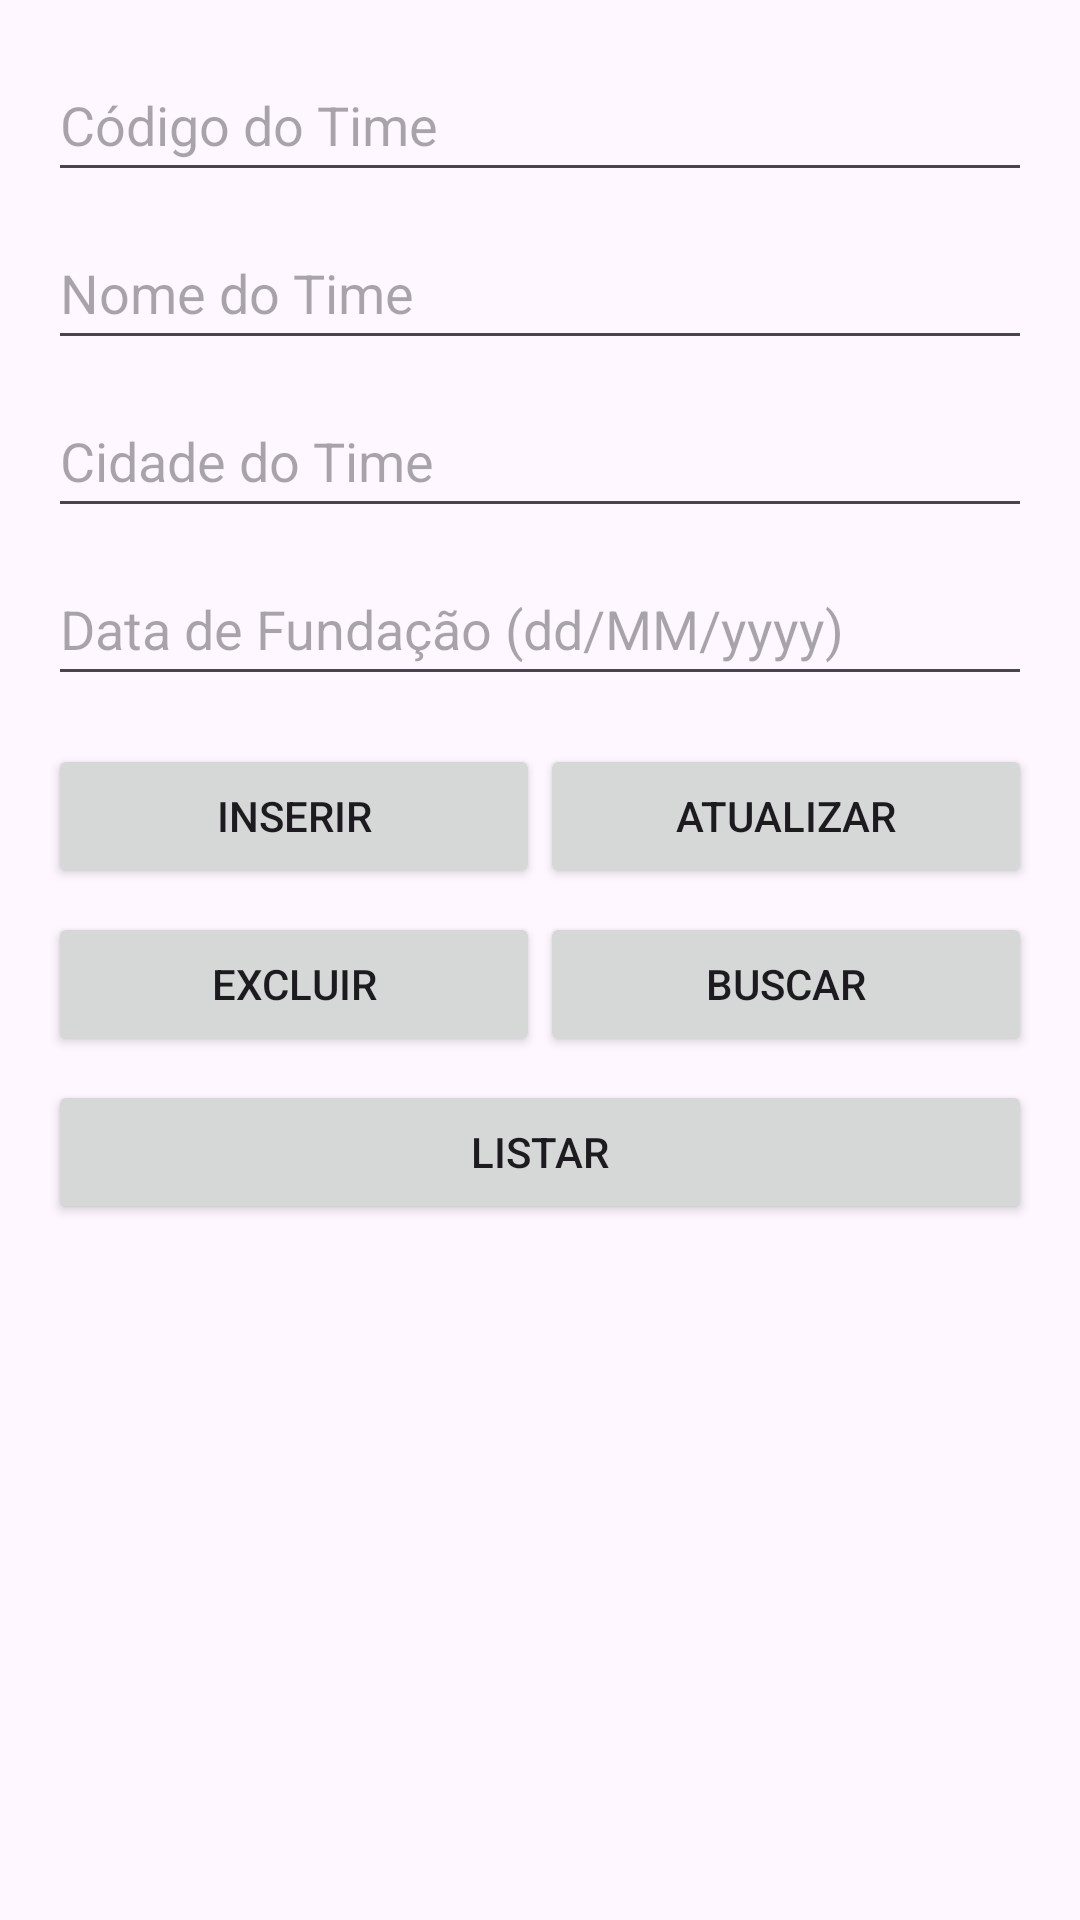

Android layout source for this screen:
<!-- AndroidManifest.xml: application theme Theme.Crudtimejogador -->
<!-- res/layout/fragment_time.xml -->
<?xml version="1.0" encoding="utf-8"?>
<androidx.constraintlayout.widget.ConstraintLayout xmlns:android="http://schemas.android.com/apk/res/android"
    xmlns:app="http://schemas.android.com/apk/res-auto"
    android:layout_width="match_parent"
    android:layout_height="match_parent"
    android:padding="16dp">

    <EditText
        android:id="@+id/etCodigoTime"
        android:layout_width="0dp"
        android:layout_height="wrap_content"
        android:hint="Código do Time"
        android:inputType="number"
        android:minHeight="48dp"
        app:layout_constraintEnd_toEndOf="parent"
        app:layout_constraintStart_toStartOf="parent"
        app:layout_constraintTop_toTopOf="parent" />

    <EditText
        android:id="@+id/etNomeTime"
        android:layout_width="0dp"
        android:layout_height="wrap_content"
        android:hint="Nome do Time"
        android:minHeight="48dp"
        android:layout_marginTop="8dp"
        app:layout_constraintEnd_toEndOf="parent"
        app:layout_constraintStart_toStartOf="parent"
        app:layout_constraintTop_toBottomOf="@id/etCodigoTime" />

    <EditText
        android:id="@+id/etCidadeTime"
        android:layout_width="0dp"
        android:layout_height="wrap_content"
        android:hint="Cidade do Time"
        android:minHeight="48dp"
        android:layout_marginTop="8dp"
        app:layout_constraintEnd_toEndOf="parent"
        app:layout_constraintStart_toStartOf="parent"
        app:layout_constraintTop_toBottomOf="@id/etNomeTime" />

    <EditText
        android:id="@+id/etDataFundacaoTime"
        android:layout_width="0dp"
        android:layout_height="wrap_content"
        android:hint="Data de Fundação (dd/MM/yyyy)"
        android:inputType="date"
        android:minHeight="48dp"
        android:layout_marginTop="8dp"
        app:layout_constraintEnd_toEndOf="parent"
        app:layout_constraintStart_toStartOf="parent"
        app:layout_constraintTop_toBottomOf="@id/etCidadeTime" />

    <Button
        android:id="@+id/btnInserirTime"
        android:layout_width="0dp"
        android:layout_height="wrap_content"
        android:text="Inserir"
        android:layout_marginTop="16dp"
        app:layout_constraintEnd_toStartOf="@+id/btnAtualizarTime"
        app:layout_constraintStart_toStartOf="parent"
        app:layout_constraintTop_toBottomOf="@id/etDataFundacaoTime" />

    <Button
        android:id="@+id/btnAtualizarTime"
        android:layout_width="0dp"
        android:layout_height="wrap_content"
        android:text="Atualizar"
        app:layout_constraintEnd_toEndOf="parent"
        app:layout_constraintStart_toEndOf="@+id/btnInserirTime"
        app:layout_constraintTop_toTopOf="@id/btnInserirTime" />

    <Button
        android:id="@+id/btnExcluirTime"
        android:layout_width="0dp"
        android:layout_height="wrap_content"
        android:text="Excluir"
        android:layout_marginTop="8dp"
        app:layout_constraintEnd_toStartOf="@+id/btnBuscarTime"
        app:layout_constraintStart_toStartOf="parent"
        app:layout_constraintTop_toBottomOf="@id/btnInserirTime" />

    <Button
        android:id="@+id/btnBuscarTime"
        android:layout_width="0dp"
        android:layout_height="wrap_content"
        android:text="Buscar"
        app:layout_constraintEnd_toEndOf="parent"
        app:layout_constraintStart_toEndOf="@+id/btnExcluirTime"
        app:layout_constraintTop_toTopOf="@id/btnExcluirTime" />

    <Button
        android:id="@+id/btnListarTime"
        android:layout_width="0dp"
        android:layout_height="wrap_content"
        android:text="Listar"
        android:layout_marginTop="8dp"
        app:layout_constraintEnd_toEndOf="parent"
        app:layout_constraintStart_toStartOf="parent"
        app:layout_constraintTop_toBottomOf="@id/btnExcluirTime" />

    <ScrollView
        android:layout_width="0dp"
        android:layout_height="0dp"
        android:layout_marginTop="16dp"
        app:layout_constraintBottom_toBottomOf="parent"
        app:layout_constraintEnd_toEndOf="parent"
        app:layout_constraintStart_toStartOf="parent"
        app:layout_constraintTop_toBottomOf="@id/btnListarTime">

        <TextView
            android:id="@+id/tvListaTimes"
            android:layout_width="match_parent"
            android:layout_height="wrap_content" />
    </ScrollView>

</androidx.constraintlayout.widget.ConstraintLayout>
<!-- resources referenced by this layout -->
<resources>
  <style name="Theme.Crudtimejogador" parent="Base.Theme.Crudtimejogador" />
  <style name="Base.Theme.Crudtimejogador" parent="Theme.Material3.DayNight">
          
          
      </style>
</resources>
